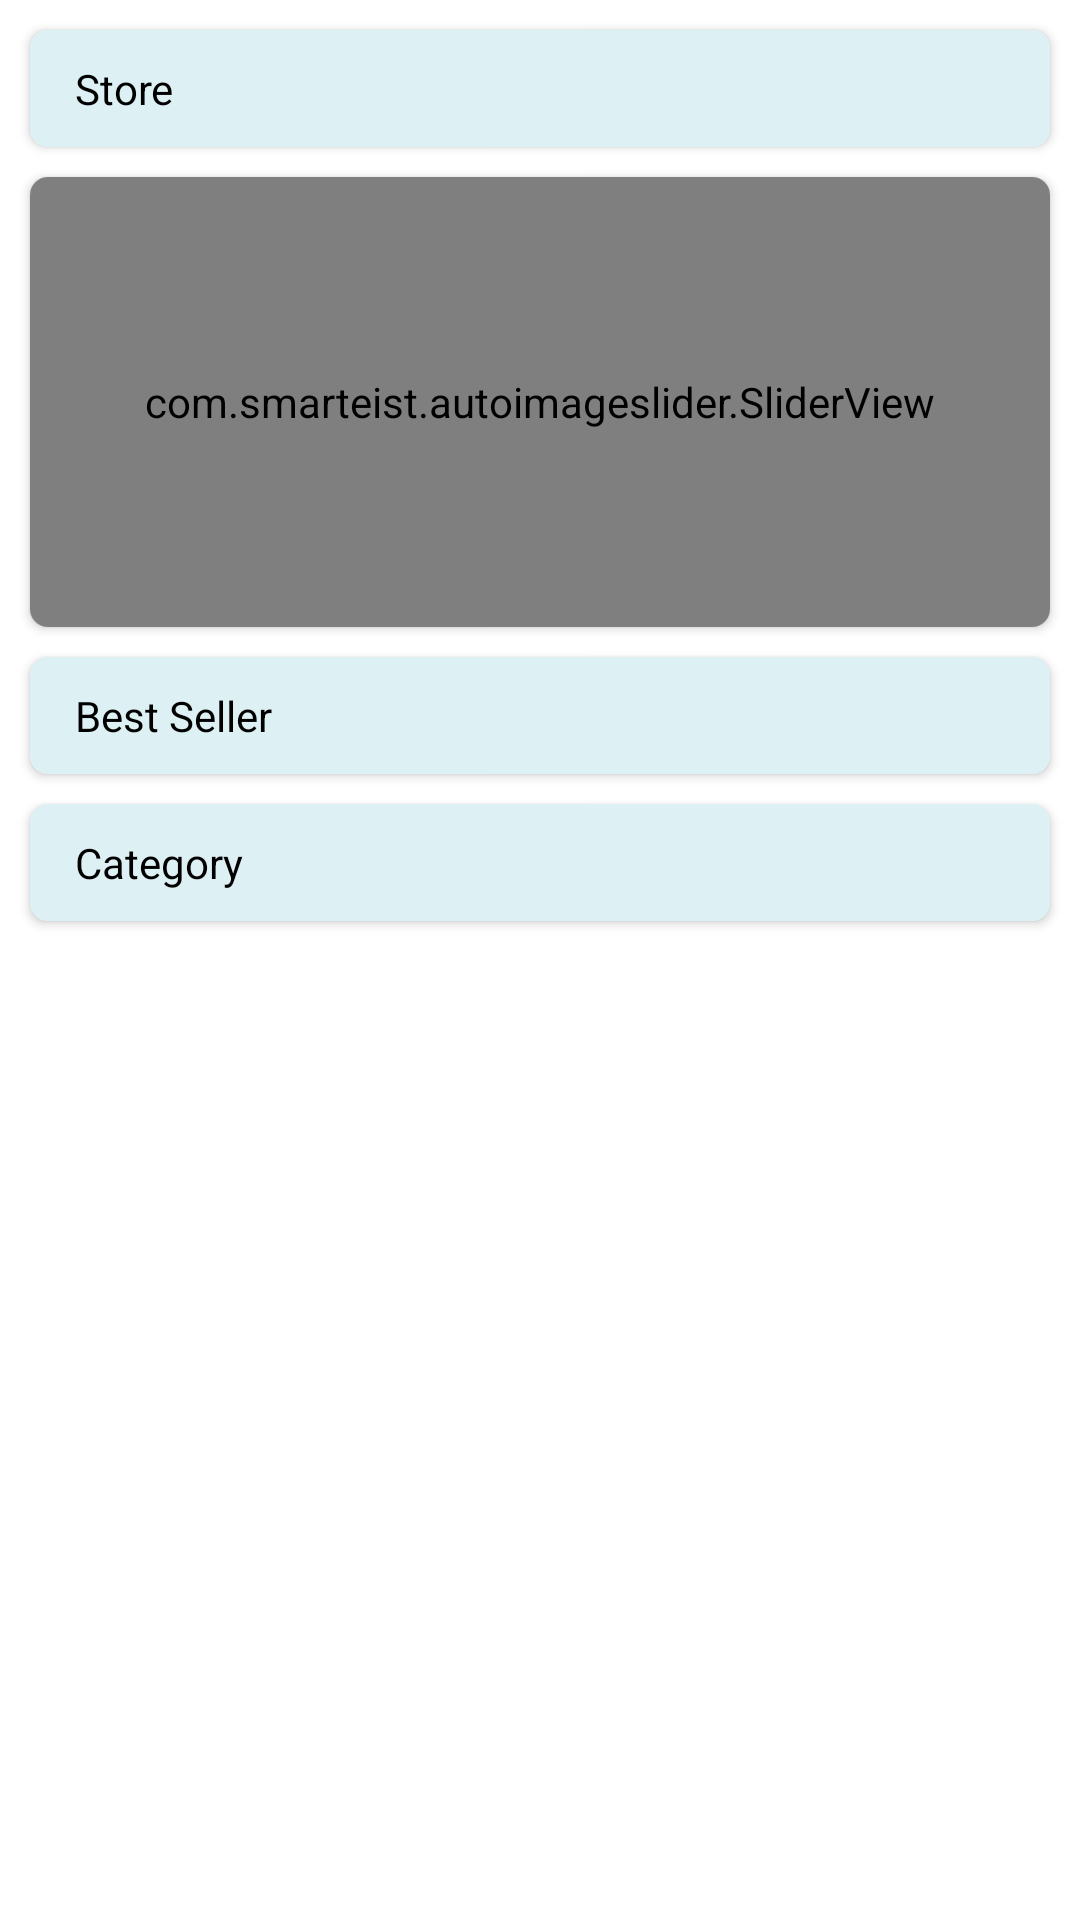

Layout XML and referenced resources for this Android screen:
<!-- AndroidManifest.xml: application theme Theme.MyProject23Sep -->
<!-- res/layout/fragment__home_customer.xml -->
<?xml version="1.0" encoding="utf-8"?>
<FrameLayout xmlns:android="http://schemas.android.com/apk/res/android"
    xmlns:tools="http://schemas.android.com/tools"
    android:layout_width="match_parent"
    android:layout_height="match_parent"
    xmlns:app="http://schemas.android.com/apk/res-auto"
    tools:context=".dashboard_fragment.Fragment_HomeCustomer">
<ScrollView
    android:layout_width="match_parent"
    android:layout_height="match_parent"
    android:scrollbars="none"
    >
    <LinearLayout
        android:layout_width="match_parent"
        android:layout_height="match_parent"
        android:orientation="vertical"
        >

        <androidx.cardview.widget.CardView
            app:cardCornerRadius="6dp"
            android:layout_marginStart="10dp"
            android:layout_marginEnd="10dp"
            android:layout_marginTop="10dp"
            android:layout_width="match_parent"
            android:layout_height="wrap_content"
            app:cardMaxElevation="10dp"
            >
            <LinearLayout
                android:layout_width="match_parent"
                android:layout_height="match_parent"
                android:orientation="vertical"
                >
            <LinearLayout
                android:layout_width="match_parent"
                android:layout_height="match_parent"
                android:orientation="vertical"
                android:background="@color/heading_background"
                >
                <TextView
                    android:layout_width="match_parent"
                    android:layout_height="wrap_content"
                    android:layout_marginTop="10dp"
                    android:text="Store"
                    android:layout_marginStart="15dp"
                    android:textColor="@color/black"
                    android:layout_marginBottom="10dp"

                    >

                </TextView>
            </LinearLayout>

                <androidx.recyclerview.widget.RecyclerView
                    android:id="@+id/vendor_Recycler"
                    android:layout_width="match_parent"
                    android:layout_height="wrap_content"
                    app:cardCornerRadius="10dp"
                    android:background="@color/app_white"
                    >

                </androidx.recyclerview.widget.RecyclerView>
            </LinearLayout>

        </androidx.cardview.widget.CardView>

        <androidx.cardview.widget.CardView
            app:cardCornerRadius="6dp"
            android:layout_marginStart="10dp"
            android:layout_marginEnd="10dp"
            android:layout_marginTop="10dp"
            android:layout_width="match_parent"
            android:layout_height="wrap_content"
            app:cardBackgroundColor="@color/app_background"
            >

            <com.smarteist.autoimageslider.SliderView
                android:id="@+id/imageSlider"
                android:layout_width="match_parent"
                android:layout_height="150dp"
                app:sliderAnimationDuration="600"
                app:sliderAutoCycleDirection="back_and_forth"
                app:sliderAutoCycleEnabled="false"
                app:sliderIndicatorAnimationDuration="600"
                app:sliderIndicatorGravity="center_horizontal|bottom"
                app:sliderIndicatorMargin="15dp"
                app:sliderIndicatorOrientation="horizontal"
                app:sliderIndicatorPadding="3dp"
                app:sliderIndicatorRadius="2dp"
                app:sliderIndicatorSelectedColor="@color/teal_700"
                app:sliderIndicatorUnselectedColor="#FFF"
                app:sliderScrollTimeInSec="1"
                app:sliderStartAutoCycle="true" />

        </androidx.cardview.widget.CardView>

        <androidx.cardview.widget.CardView
            app:cardCornerRadius="6dp"
            android:layout_marginStart="10dp"
            android:layout_marginEnd="10dp"
            android:layout_marginTop="10dp"
            android:layout_width="match_parent"
            android:layout_height="wrap_content"
            >
            <LinearLayout
                android:layout_width="match_parent"
                android:layout_height="match_parent"
                android:orientation="vertical"
                >
            <LinearLayout
                android:layout_width="match_parent"
                android:layout_height="match_parent"
                android:orientation="vertical"
                android:background="@color/heading_background"
                >
                <TextView
                    android:layout_width="match_parent"
                    android:layout_height="wrap_content"
                    android:layout_marginTop="10dp"
                    android:text="Best Seller"
                    android:layout_marginStart="15dp"
                    android:textColor="@color/black"
                    android:layout_marginBottom="10dp"
                    >

                </TextView>
            </LinearLayout>


                <androidx.viewpager2.widget.ViewPager2
                    android:id="@+id/viewPager0"
                    android:layout_width="match_parent"
                    android:layout_height="match_parent"
                    android:paddingStart="80dp"
                    android:paddingEnd="80dp"/>











            </LinearLayout>

        </androidx.cardview.widget.CardView>

        <androidx.cardview.widget.CardView
            app:cardCornerRadius="6dp"
            android:layout_marginStart="10dp"
            android:layout_marginEnd="10dp"
            android:layout_marginTop="10dp"
            android:layout_marginBottom="10dp"
            android:layout_width="match_parent"
            android:layout_height="wrap_content"
            >
            <LinearLayout
                android:layout_width="match_parent"
                android:layout_height="match_parent"
                android:orientation="vertical"
                >
            <LinearLayout
                android:layout_width="match_parent"
                android:layout_height="match_parent"
                android:orientation="vertical"
                android:background="@color/heading_background"
                >
                <TextView
                    android:layout_width="match_parent"
                    android:layout_height="wrap_content"
                    android:layout_marginTop="10dp"
                    android:text="Category"
                    android:layout_marginStart="15dp"
                    android:textColor="@color/black"
                    android:layout_marginBottom="10dp"
                    >

                </TextView>
            </LinearLayout>

                <androidx.recyclerview.widget.RecyclerView
                    android:id="@+id/category_Recycler"
                    android:layout_width="match_parent"
                    android:layout_height="wrap_content"
                    app:cardCornerRadius="10dp"
                    android:background="@color/app_white"
                    >

                </androidx.recyclerview.widget.RecyclerView>
            </LinearLayout>

        </androidx.cardview.widget.CardView>





    </LinearLayout>


</ScrollView>


</FrameLayout>
<!-- resources referenced by this layout -->
<resources>
  <color name="app_background">#fff</color>
  <color name="app_white">#FFFFFFFF</color>
  <color name="black">#FF000000</color>
  <color name="heading_background">#DDF0F4</color>
  <color name="teal_700">#69D2E7</color>
  <style name="Theme.MyProject23Sep" parent="Theme.MaterialComponents.DayNight.NoActionBar">
          
          <item name="colorPrimary">@color/main_app_color</item>
          <item name="colorPrimaryVariant">@color/main_app_color</item>
          <item name="colorOnPrimary">@color/purple_700</item>
          
          <item name="colorSecondary">@color/teal_200</item>
          <item name="colorSecondaryVariant">@color/teal_700</item>
          <item name="colorOnSecondary">@color/main_app_color</item>
          
          <item name="android:statusBarColor" tools:targetApi="l">?attr/colorPrimaryVariant</item>
          <item name="android:navigationBarColor">?attr/colorPrimaryVariant</item>
          <item name="android:navigationIcon">?attr/colorSecondary</item>
  
          
          <item name="drawerArrowStyle">@style/DrawerHamburgerStyle</item>
  
  
      </style>
  <color name="main_app_color">#05647a</color>
  <color name="purple_700">#045163</color>
  <color name="teal_200">#A7DBDB</color>
  <style name="DrawerHamburgerStyle" parent="@style/Widget.AppCompat.DrawerArrowToggle">
          <item name="spinBars">true</item>
          <item name="color">@android:color/white</item>
      </style>
</resources>
